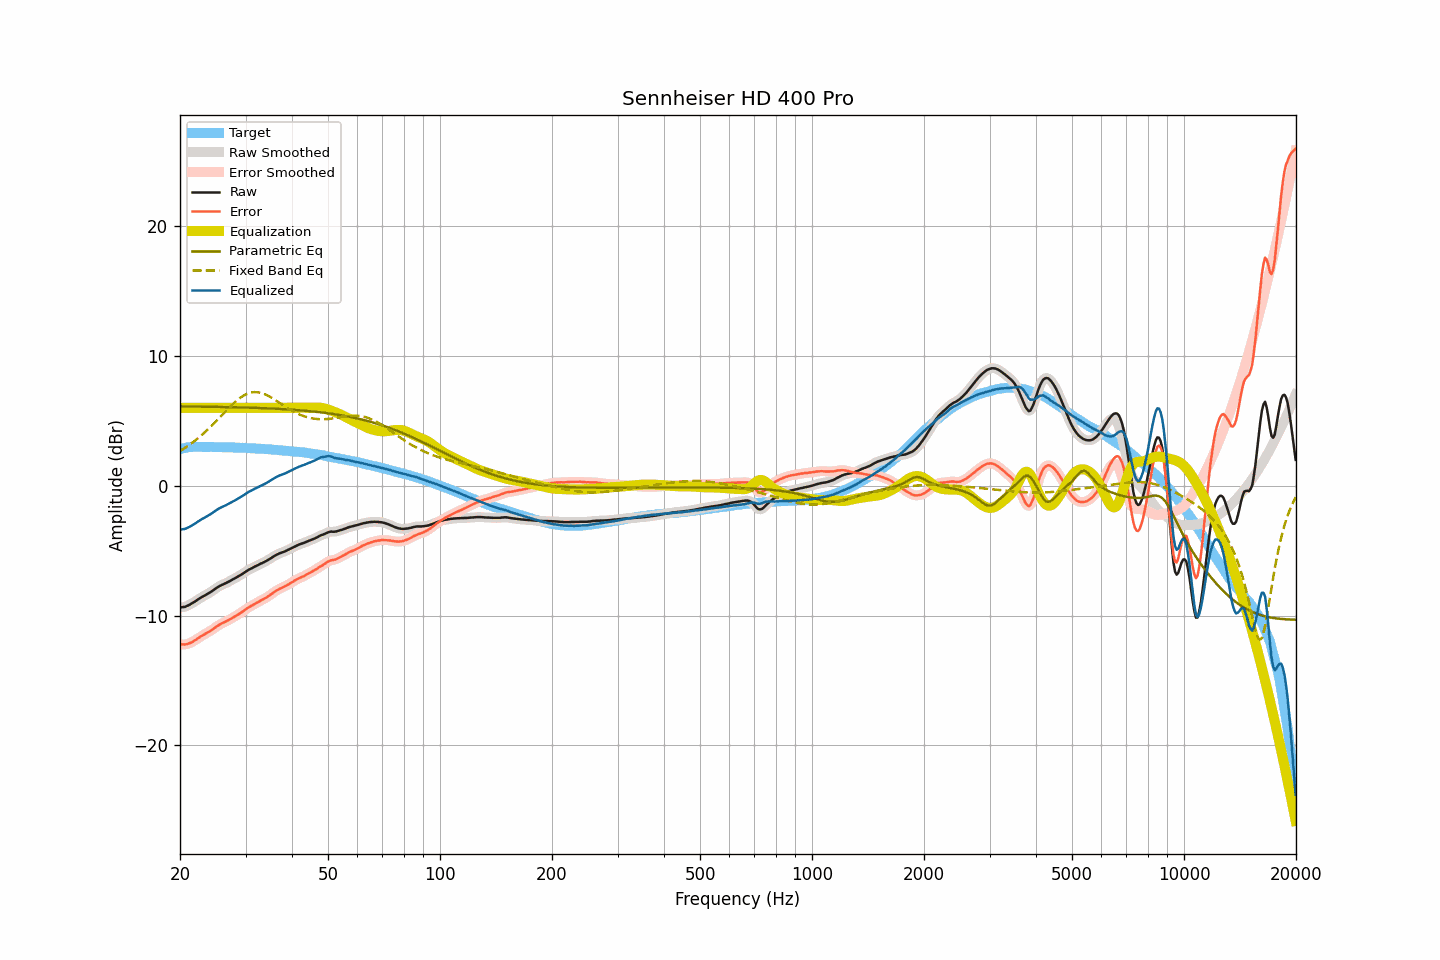

The data file committed next to this chart (first rows):
frequency, raw, smoothed, error, error_smoothed, equalization, parametric_eq, fixed_band_eq, equalized_raw, equalized_smoothed, target
20.00, -9.39, -9.38, -12.21, -12.20, 6.00, 6.11, 2.67, -3.39, -3.38, 2.82
20.20, -9.37, -9.37, -12.22, -12.22, 6.00, 6.11, 2.75, -3.37, -3.37, 2.85
20.40, -9.35, -9.35, -12.23, -12.23, 6.00, 6.11, 2.82, -3.35, -3.35, 2.88
20.61, -9.34, -9.32, -12.23, -12.23, 6.00, 6.10, 2.90, -3.34, -3.32, 2.90
20.81, -9.29, -9.29, -12.21, -12.21, 6.00, 6.10, 2.99, -3.29, -3.29, 2.93
21.02, -9.23, -9.23, -12.18, -12.18, 6.00, 6.10, 3.07, -3.23, -3.23, 2.96
21.23, -9.17, -9.17, -12.13, -12.13, 6.00, 6.10, 3.16, -3.17, -3.17, 2.97
21.44, -9.10, -9.10, -12.07, -12.07, 6.00, 6.10, 3.25, -3.10, -3.10, 2.98
21.66, -9.03, -9.02, -12.01, -12.01, 6.00, 6.10, 3.34, -3.03, -3.02, 2.99
21.87, -8.94, -8.95, -11.93, -11.93, 6.00, 6.10, 3.44, -2.94, -2.95, 2.99
22.09, -8.87, -8.86, -11.86, -11.85, 6.00, 6.09, 3.53, -2.87, -2.86, 2.99
22.31, -8.78, -8.78, -11.77, -11.77, 6.00, 6.09, 3.64, -2.78, -2.78, 2.99
22.54, -8.70, -8.70, -11.69, -11.69, 6.00, 6.09, 3.74, -2.70, -2.70, 2.99
22.76, -8.63, -8.62, -11.62, -11.61, 6.00, 6.09, 3.85, -2.63, -2.62, 2.99
22.99, -8.55, -8.55, -11.53, -11.54, 6.00, 6.09, 3.95, -2.55, -2.55, 2.98
23.22, -8.49, -8.48, -11.47, -11.47, 6.00, 6.09, 4.07, -2.49, -2.48, 2.98
23.45, -8.42, -8.42, -11.40, -11.39, 6.00, 6.08, 4.18, -2.42, -2.42, 2.98
23.69, -8.35, -8.35, -11.33, -11.33, 6.00, 6.08, 4.29, -2.35, -2.35, 2.98
23.92, -8.28, -8.27, -11.25, -11.26, 6.00, 6.08, 4.41, -2.28, -2.27, 2.98
24.16, -8.20, -8.20, -11.18, -11.18, 6.00, 6.08, 4.53, -2.20, -2.20, 2.99
24.40, -8.11, -8.11, -11.10, -11.10, 6.00, 6.08, 4.66, -2.11, -2.11, 2.99
24.65, -8.03, -8.03, -11.00, -11.01, 6.00, 6.07, 4.78, -2.03, -2.03, 2.98
24.89, -7.93, -7.94, -10.91, -10.91, 6.00, 6.07, 4.91, -1.93, -1.94, 2.98
25.14, -7.86, -7.85, -10.83, -10.83, 6.00, 6.07, 5.03, -1.86, -1.85, 2.97
25.39, -7.77, -7.78, -10.75, -10.75, 6.00, 6.07, 5.16, -1.77, -1.78, 2.97
25.65, -7.71, -7.71, -10.68, -10.68, 6.00, 6.07, 5.29, -1.71, -1.71, 2.97
25.91, -7.65, -7.65, -10.61, -10.61, 6.00, 6.06, 5.42, -1.65, -1.65, 2.96
26.16, -7.60, -7.59, -10.56, -10.55, 6.00, 6.06, 5.55, -1.60, -1.59, 2.96
26.43, -7.54, -7.54, -10.50, -10.50, 6.00, 6.06, 5.68, -1.54, -1.54, 2.96
26.69, -7.48, -7.48, -10.43, -10.44, 6.00, 6.06, 5.81, -1.48, -1.48, 2.96
26.96, -7.42, -7.41, -10.37, -10.37, 6.00, 6.05, 5.94, -1.42, -1.41, 2.96
27.23, -7.35, -7.35, -10.30, -10.30, 6.00, 6.05, 6.06, -1.35, -1.35, 2.96
27.50, -7.28, -7.28, -10.23, -10.23, 6.00, 6.05, 6.18, -1.28, -1.28, 2.95
27.77, -7.21, -7.21, -10.15, -10.15, 6.00, 6.04, 6.30, -1.21, -1.21, 2.94
28.05, -7.15, -7.14, -10.09, -10.08, 6.00, 6.04, 6.42, -1.15, -1.14, 2.94
28.33, -7.08, -7.08, -10.01, -10.01, 6.00, 6.04, 6.53, -1.08, -1.08, 2.93
28.62, -7.01, -7.01, -9.94, -9.93, 6.00, 6.04, 6.63, -1.01, -1.01, 2.93
28.90, -6.94, -6.93, -9.86, -9.86, 6.00, 6.03, 6.73, -0.94, -0.93, 2.93
29.19, -6.86, -6.86, -9.77, -9.78, 6.00, 6.03, 6.82, -0.86, -0.86, 2.91
29.48, -6.78, -6.77, -9.70, -9.69, 6.00, 6.03, 6.90, -0.78, -0.77, 2.92
29.78, -6.69, -6.69, -9.60, -9.60, 6.00, 6.02, 6.97, -0.69, -0.69, 2.91
30.08, -6.61, -6.61, -9.52, -9.51, 6.00, 6.02, 7.03, -0.61, -0.61, 2.91
30.38, -6.53, -6.53, -9.43, -9.43, 6.00, 6.01, 7.09, -0.53, -0.53, 2.90
30.68, -6.46, -6.46, -9.35, -9.35, 6.00, 6.01, 7.13, -0.46, -0.46, 2.90
30.99, -6.40, -6.39, -9.28, -9.28, 6.00, 6.01, 7.17, -0.40, -0.39, 2.88
31.30, -6.34, -6.33, -9.22, -9.21, 6.00, 6.00, 7.19, -0.34, -0.33, 2.88
31.61, -6.27, -6.27, -9.15, -9.14, 6.00, 6.00, 7.21, -0.27, -0.27, 2.88
31.93, -6.21, -6.21, -9.07, -9.07, 6.00, 5.99, 7.21, -0.21, -0.21, 2.87
32.24, -6.15, -6.14, -9.00, -9.00, 6.00, 5.99, 7.20, -0.15, -0.14, 2.85
32.57, -6.09, -6.08, -8.94, -8.93, 6.00, 5.99, 7.18, -0.09, -0.08, 2.85
32.89, -6.02, -6.02, -8.86, -8.87, 6.00, 5.98, 7.16, -0.02, -0.02, 2.85
33.22, -5.97, -5.96, -8.80, -8.80, 6.00, 5.98, 7.12, 0.03, 0.04, 2.84
33.55, -5.91, -5.90, -8.74, -8.74, 6.00, 5.97, 7.08, 0.09, 0.10, 2.83
33.89, -5.85, -5.85, -8.67, -8.67, 6.00, 5.97, 7.03, 0.15, 0.15, 2.82
34.23, -5.78, -5.78, -8.59, -8.59, 6.00, 5.96, 6.97, 0.22, 0.22, 2.82
34.57, -5.71, -5.70, -8.51, -8.51, 6.00, 5.96, 6.91, 0.29, 0.30, 2.80
34.92, -5.63, -5.63, -8.42, -8.42, 6.00, 5.95, 6.84, 0.37, 0.37, 2.79
35.27, -5.55, -5.55, -8.34, -8.33, 6.00, 5.94, 6.77, 0.45, 0.45, 2.79
35.62, -5.47, -5.47, -8.24, -8.24, 6.00, 5.94, 6.70, 0.53, 0.53, 2.77
35.97, -5.40, -5.40, -8.16, -8.16, 6.00, 5.93, 6.62, 0.60, 0.60, 2.76
... 635 more rows
